Image classification data set "bottlecap" (GaramSong-95/Project-SmartFactory on GitHub). Class labels (2): circle, cross.

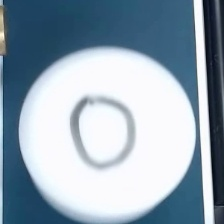
Label: circle

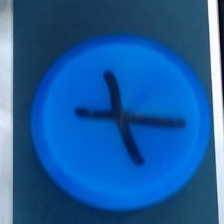
Label: cross

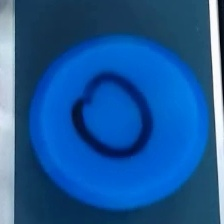
Label: circle

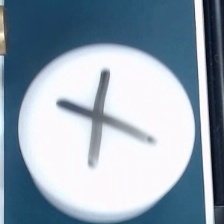
Label: cross

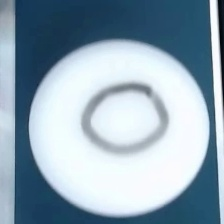
Label: circle

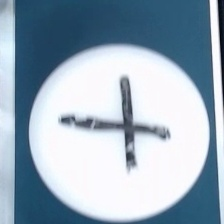
Label: cross
